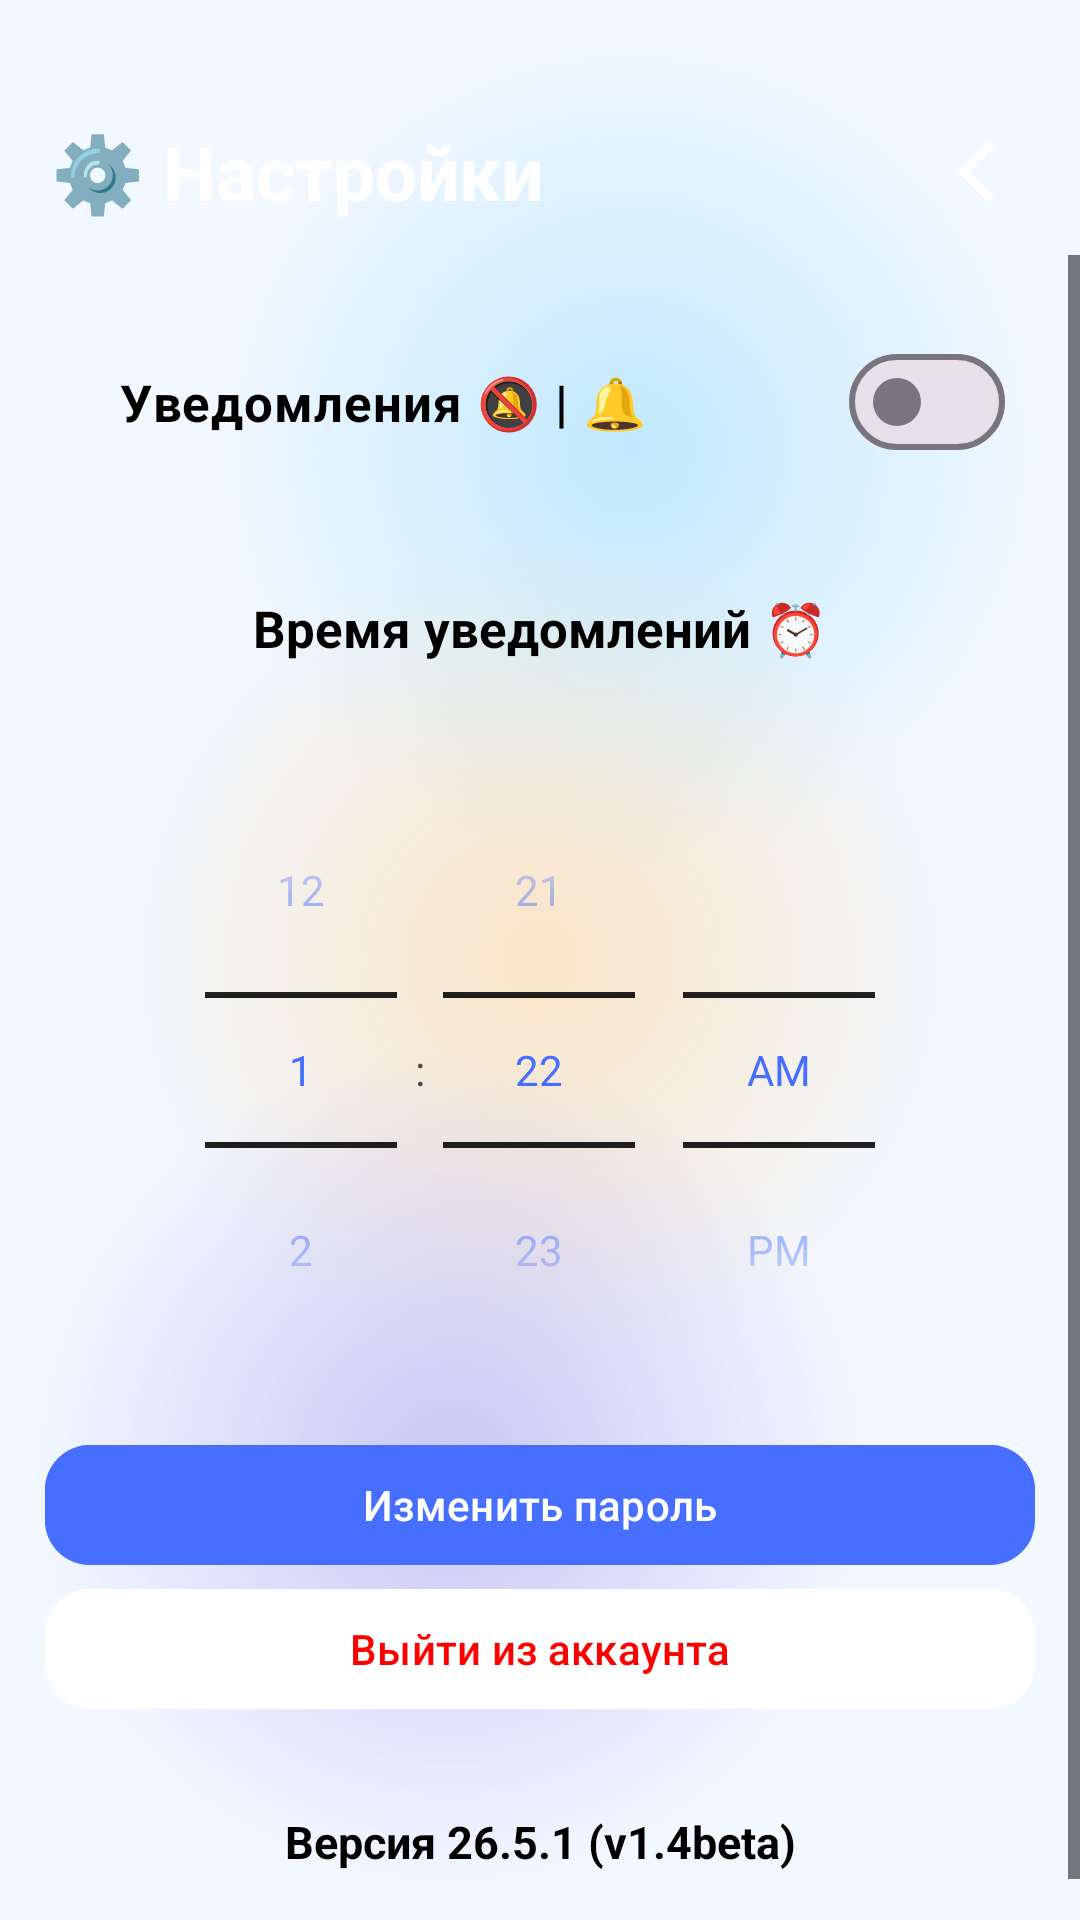

Android layout source for this screen:
<!-- AndroidManifest.xml: application theme Base.Theme.EmotionMe -->
<!-- res/layout/activity_settings.xml -->
<?xml version="1.0" encoding="utf-8"?>
<androidx.constraintlayout.widget.ConstraintLayout xmlns:android="http://schemas.android.com/apk/res/android"
    xmlns:tools="http://schemas.android.com/tools"
    android:layout_width="match_parent"
    android:layout_height="match_parent"
    xmlns:app="http://schemas.android.com/apk/res-auto"
    android:background="@color/white"
    android:orientation="vertical"
    tools:context=".SettingsActivity">

    <FrameLayout
        android:id="@+id/backgroundContainer"
        android:layout_width="match_parent"
        android:layout_height="match_parent"
        android:background="#EAF3FF"> 

        
        <View
            android:id="@+id/spot1"
            android:layout_width="300dp"
            android:layout_height="300dp"
            android:layout_gravity="top|end"
            android:background="@drawable/oval_blue_gradient" />

        
        <View
            android:id="@+id/spot2"
            android:layout_width="300dp"
            android:layout_height="300dp"
            android:layout_gravity="center"
            android:background="@drawable/oval_orange_gradient" />

        <View
            android:id="@+id/spot3"
            android:layout_width="300dp"
            android:layout_height="300dp"
            android:layout_gravity="bottom|start"
            android:background="@drawable/oval_violet_gradient" />

        
        <View
            android:layout_width="match_parent"
            android:layout_height="match_parent"
            android:background="#60FFFFFF" /> 

    </FrameLayout>

    <FrameLayout
        android:id="@+id/main_frame"
        android:layout_width="match_parent"
        android:layout_height="wrap_content"
        android:background="@drawable/field_frame_2"
        android:backgroundTint="@color/lavender"
        android:paddingTop="27dp"
        tools:ignore="MissingConstraints">

        <TextView
            android:layout_width="wrap_content"
            android:layout_height="wrap_content"
            android:layout_gravity="center|start"
            android:layout_marginStart="17dp"
            android:text="⚙️ Настройки"
            android:textColor="@color/white"
            android:textSize="25sp"
            android:textStyle="bold" />

        <TextView
            android:id="@+id/btnBack"
            android:layout_width="wrap_content"
            android:layout_height="wrap_content"
            android:layout_gravity="center|end"
            android:backgroundTint="@color/lavender"
            android:gravity="center"
            android:textSize="30sp"
            android:padding="10dp"
            android:layout_marginEnd="12dp"
            app:drawableTint="@color/white"
            app:drawableEndCompat="@drawable/outline_arrow_back_ios_new_24" />
    </FrameLayout>

    <ScrollView
        android:layout_width="match_parent"
        android:layout_height="match_parent"
        android:layout_marginTop="85dp">

        <LinearLayout
            android:layout_width="match_parent"
            android:layout_height="wrap_content"
            android:orientation="vertical">

            <FrameLayout
                android:layout_width="match_parent"
                android:layout_height="wrap_content"
                android:layout_marginStart="15dp"
                android:layout_marginTop="15dp"
                android:layout_marginEnd="15dp"
                android:background="@drawable/field_light"
                android:padding="10dp">

                <com.google.android.material.materialswitch.MaterialSwitch
                    android:id="@+id/notification_switcher"
                    android:layout_width="match_parent"
                    android:layout_height="wrap_content"
                    android:paddingStart="15dp"
                    android:paddingEnd="0dp"
                    android:text="Уведомления 🔕 | 🔔"
                    android:textSize="17sp"
                    android:textStyle="bold"
                    android:textColor="@color/black"
                    tools:ignore="UseSwitchCompatOrMaterialXml" />
            </FrameLayout>

            <FrameLayout
                android:layout_width="match_parent"
                android:layout_height="wrap_content"
                android:layout_marginStart="15dp"
                android:layout_marginTop="15dp"
                android:layout_marginEnd="15dp"
                android:background="@drawable/field_light">

                <TextView
                    android:layout_width="match_parent"
                    android:layout_height="wrap_content"
                    android:layout_gravity="center"
                    android:gravity="center"
                    android:padding="15dp"
                    android:textColor="@color/black"
                    android:text="Время уведомлений ⏰"
                    android:textSize="17sp"
                    android:textStyle="bold" />

            </FrameLayout>

            <FrameLayout
                android:layout_width="match_parent"
                android:layout_height="wrap_content"
                android:layout_marginStart="15dp"
                android:layout_marginTop="15dp"
                android:layout_marginEnd="15dp"
                android:background="@drawable/field_light">

                <TimePicker
                    android:layout_width="match_parent"
                    android:layout_height="wrap_content"
                    android:timePickerMode="spinner"
                    android:id="@+id/time_picker"
                    android:theme="@style/TimePickerTheme"
                    android:amPmTextColor="@color/black"/>

            </FrameLayout>

            <com.google.android.material.button.MaterialButton
                android:id="@+id/btnPasswordActivity"
                android:layout_width="match_parent"
                android:layout_height="wrap_content"
                android:layout_marginTop="15dp"
                android:layout_marginStart="15dp"
                android:layout_marginEnd="15dp"
                android:text="Изменить пароль"
                android:textColor="@color/white"
                android:textStyle="normal"
                android:backgroundTint="@color/lavender"
                app:cornerRadius="15dp"/>

            <com.google.android.material.button.MaterialButton
                android:id="@+id/btnLogout"
                android:layout_width="match_parent"
                android:layout_height="wrap_content"
                android:layout_marginStart="15dp"
                android:layout_marginEnd="15dp"
                android:backgroundTint="@color/white"
                android:gravity="center"
                android:textStyle="normal"
                android:text="Выйти из аккаунта"
                android:textColor="#F00"
                app:cornerRadius="15dp" />

                <TextView
                    android:id="@+id/versionTV"
                    android:layout_width="match_parent"
                    android:layout_height="wrap_content"
                    android:layout_margin="15dp"
                    android:background="@drawable/field_light"
                    android:gravity="center"
                    android:text="Версия 26.5.1 (v1.4beta)"
                    android:textColor="@color/black"
                    android:textSize="15sp"
                    android:textStyle="bold"
                    android:padding="15dp"/>
        </LinearLayout>
    </ScrollView>
</androidx.constraintlayout.widget.ConstraintLayout>
<!-- resources referenced by this layout -->
<resources>
  <color name="black">#FF000000</color>
  <color name="lavender">#476fff</color>
  <color name="white">#FFFFFFFF</color>
  <!-- drawable outline_arrow_back_ios_new_24 (drawable) -->
  <vector xmlns:android="http://schemas.android.com/apk/res/android" android:height="25dp" android:tint="#FFFFFF" android:viewportHeight="960" android:viewportWidth="960" android:width="25dp">
        
      <path android:fillColor="@android:color/white" android:pathData="M640,880L240,480L640,80L711,151L382,480L711,809L640,880Z"/>
      
  </vector>
  <!-- drawable oval_blue_gradient (drawable) -->
  <?xml version="1.0" encoding="utf-8"?>
  <shape xmlns:android="http://schemas.android.com/apk/res/android"
      android:shape="oval">
      <size
          android:width="400dp"
          android:height="400dp" />
      <gradient
          android:centerX="0.5"
          android:centerY="0.5"
          android:endColor="#004FC3F7"
          android:gradientRadius="140dp"
          android:startColor="#854FC3F7"
          android:type="radial" />
  </shape>
  <!-- drawable oval_orange_gradient (drawable) -->
  <?xml version="1.0" encoding="utf-8"?>
  <shape xmlns:android="http://schemas.android.com/apk/res/android"
      android:shape="oval">
      <size
          android:width="400dp"
          android:height="400dp" />
      <gradient
          android:centerX="0.5"
          android:centerY="0.5"
          android:endColor="#00FFB74D"
          android:gradientRadius="140dp"
          android:startColor="#85FFB74D"
          android:type="radial" />
  </shape>
  <!-- drawable oval_violet_gradient (drawable) -->
  <?xml version="1.0" encoding="utf-8"?>
  <shape xmlns:android="http://schemas.android.com/apk/res/android"
      android:shape="oval">
      <size
          android:width="400dp"
          android:height="400dp" />
      <gradient
          android:centerX="0.5"
          android:centerY="0.5"
          android:endColor="#006A5AE0"
          android:gradientRadius="140dp"
          android:startColor="#856A5AE0"
          android:type="radial" />
  </shape>
  <style name="TimePickerTheme">
          
          <item name="colorControlActivated">@color/black</item>
          
          <item name="android:textColorPrimary">@color/lavender</item>
          
          <item name="android:textColorSecondary">@color/black</item>
          
          <item name="colorAccent">@color/white</item>
      </style>
  <style name="Base.Theme.EmotionMe" parent="Theme.Material3.DayNight.NoActionBar">
          <item name="colorAccent">@color/lavender</item>
          <item name="colorControlActivated">@color/lavender</item>
          <item name="colorControlNormal">@color/black</item>
          <item name="android:statusBarColor">@android:color/transparent</item>
          <item name="android:navigationBarColor">@android:color/transparent</item>
          <item name="colorPrimary">@color/lavender</item>
          <item name="android:windowBackground">@color/white</item>
          
          
      </style>
</resources>
